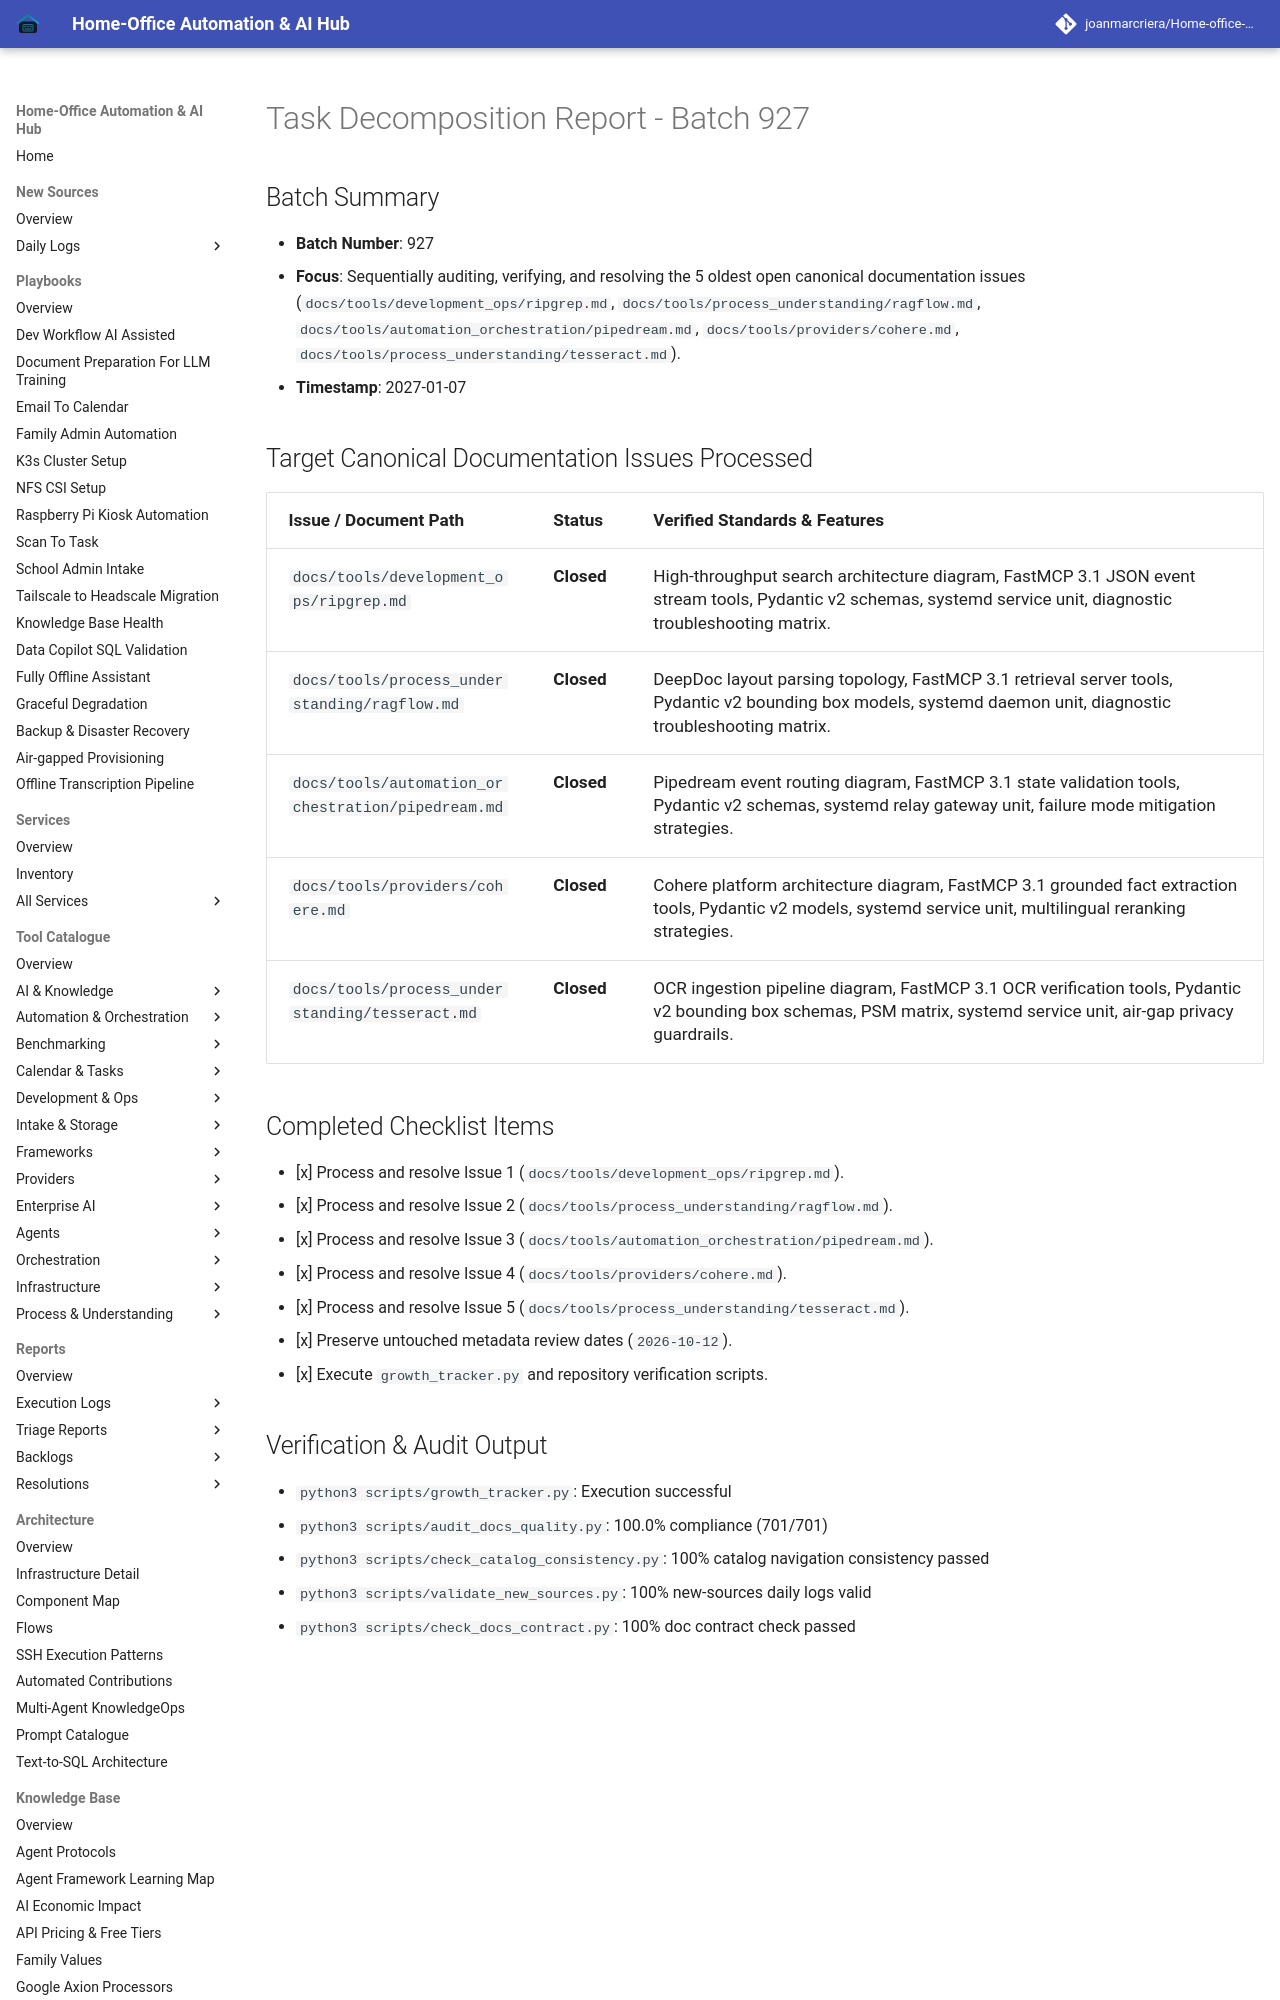

repository: joanmarcriera/Home-office-automations · page: reports/task-decomposition-batch-927/index.html · generator: mkdocs

# Task Decomposition Report - Batch 927

## Batch Summary
- **Batch Number**: 927
- **Focus**: Sequentially auditing, verifying, and resolving the 5 oldest open canonical documentation issues (`docs/tools/development_ops/ripgrep.md`, `docs/tools/process_understanding/ragflow.md`, `docs/tools/automation_orchestration/pipedream.md`, `docs/tools/providers/cohere.md`, `docs/tools/process_understanding/tesseract.md`).
- **Timestamp**: 2027-01-07
